4-way image classification set "Parametros" from GitHub (DanaSono-Dev/SRAI_ML); label vocabulary: TYLCV, foliar mold, train sanas, train tizon temprano.

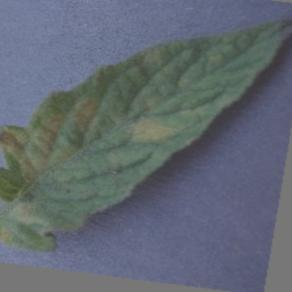
Label: foliar mold

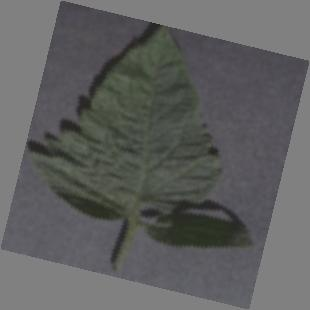
Label: train sanas

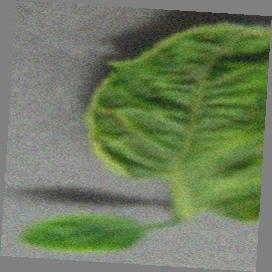
Label: TYLCV

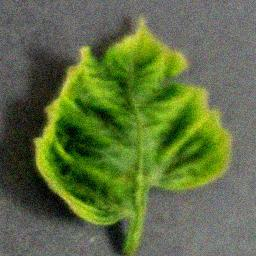
Label: TYLCV

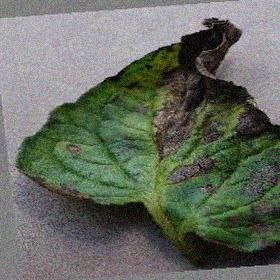
Label: train tizon temprano

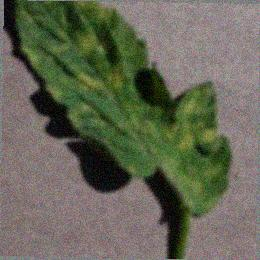
Label: foliar mold
